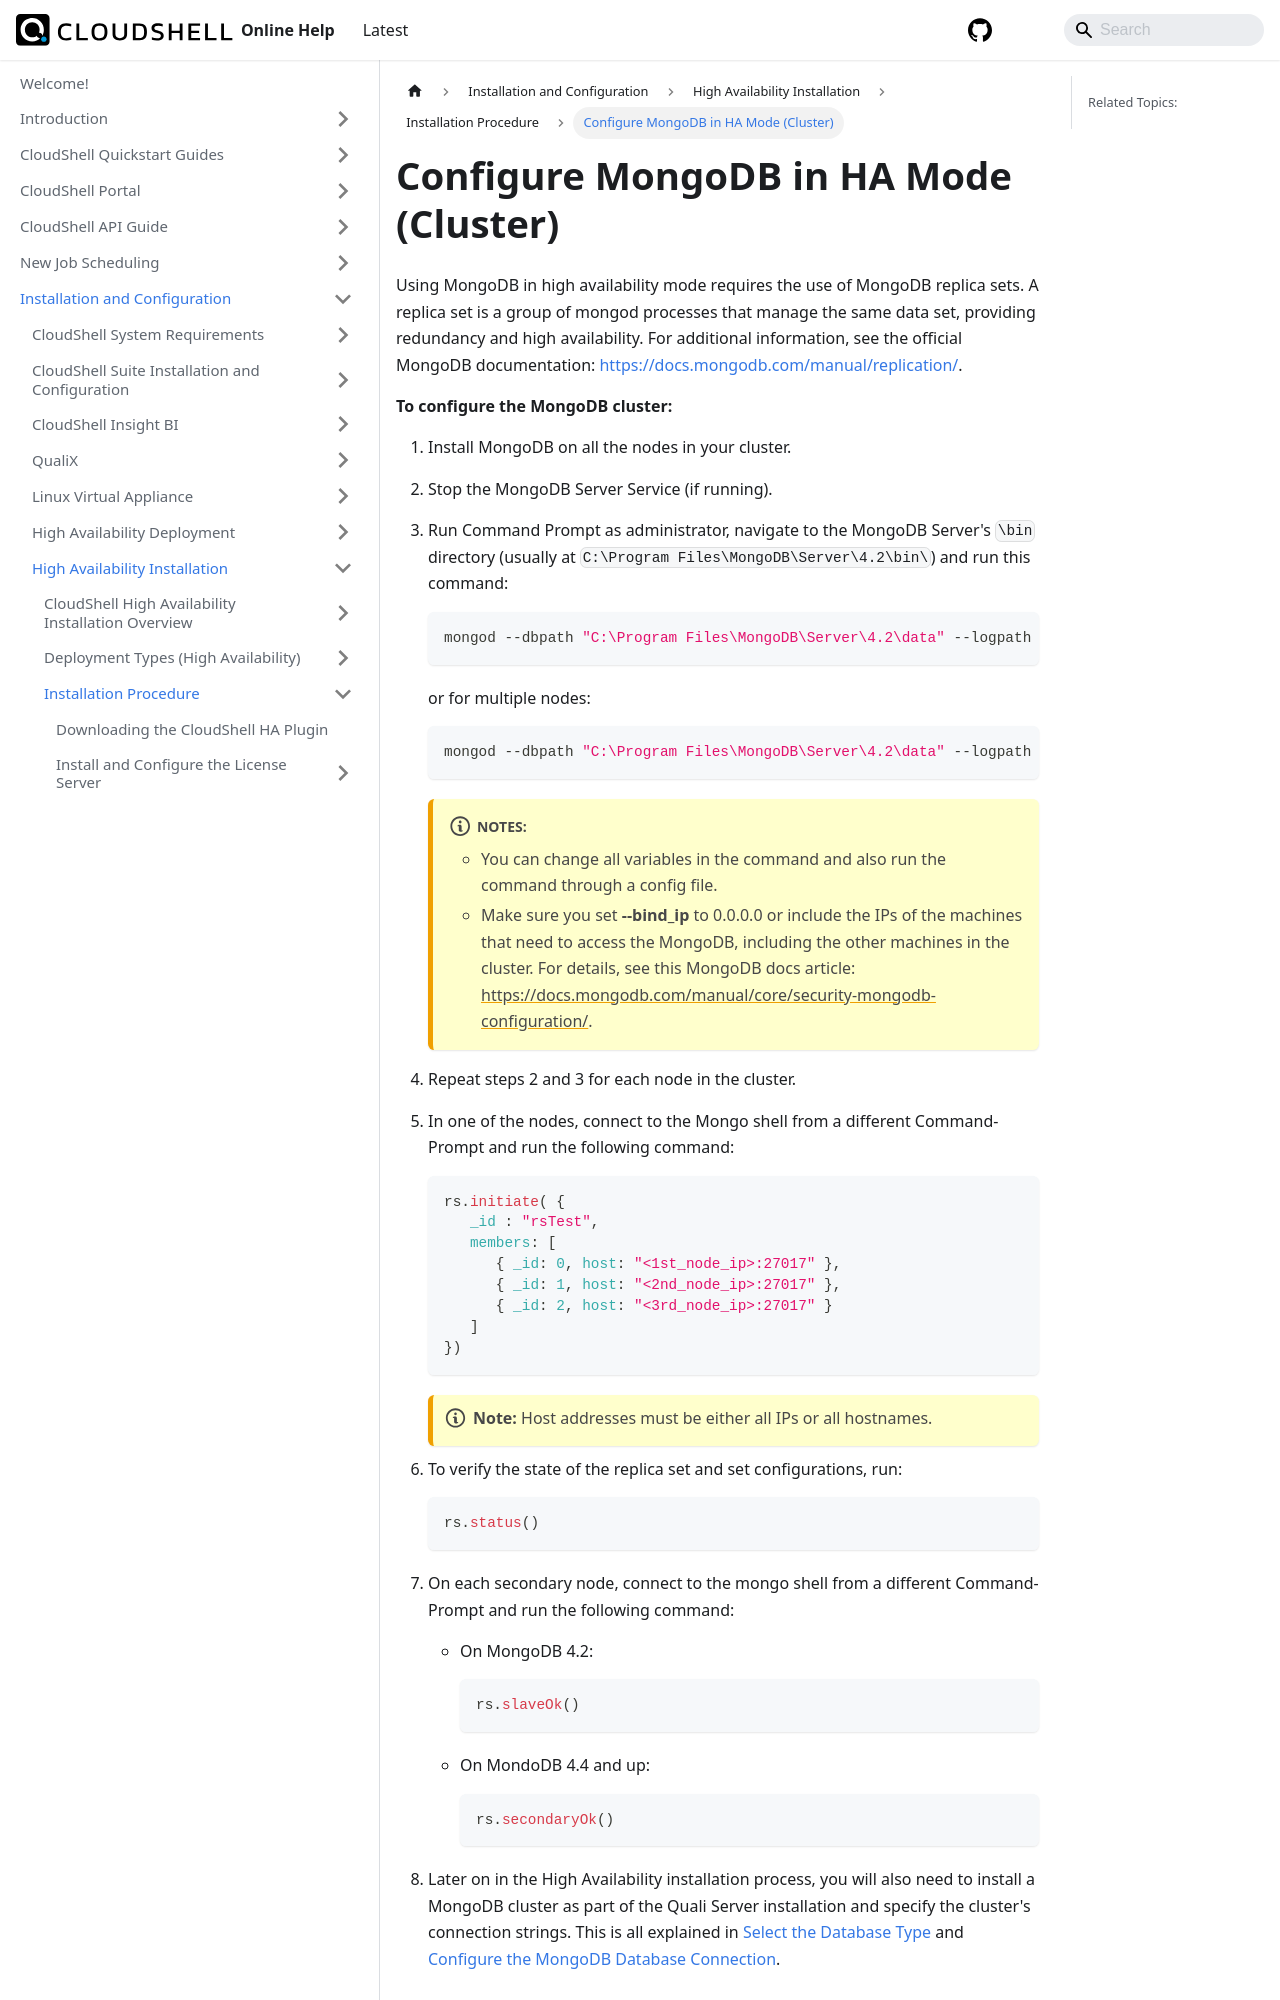

repository: QualiSystems/cloudshell-help · page: install-configure/ha-installation/installation-procedure/configure-mongodb-in-ha-mode.html · generator: docusaurus

---
sidebar_position: 4
---

# Configure MongoDB in HA Mode (Cluster)

Using MongoDB in high availability mode requires the use of MongoDB replica sets. A replica set is a group of mongod processes that manage the same data set, providing redundancy and high availability. For additional information, see the official MongoDB documentation: [https://docs.mongodb.com/manual/replication/](https://docs.mongodb.com/manual/replication/).

**To configure the MongoDB cluster:**
